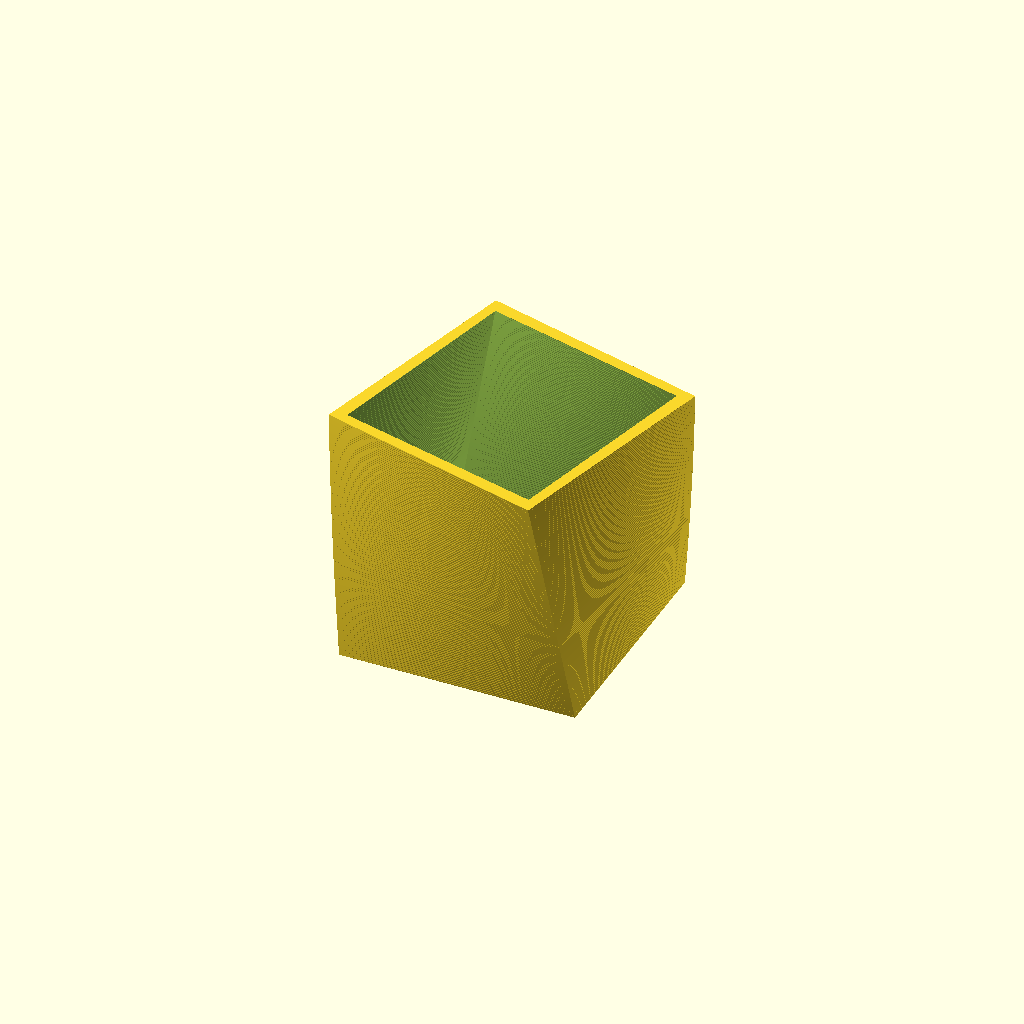
Cell 1 — every parameter at its default value.
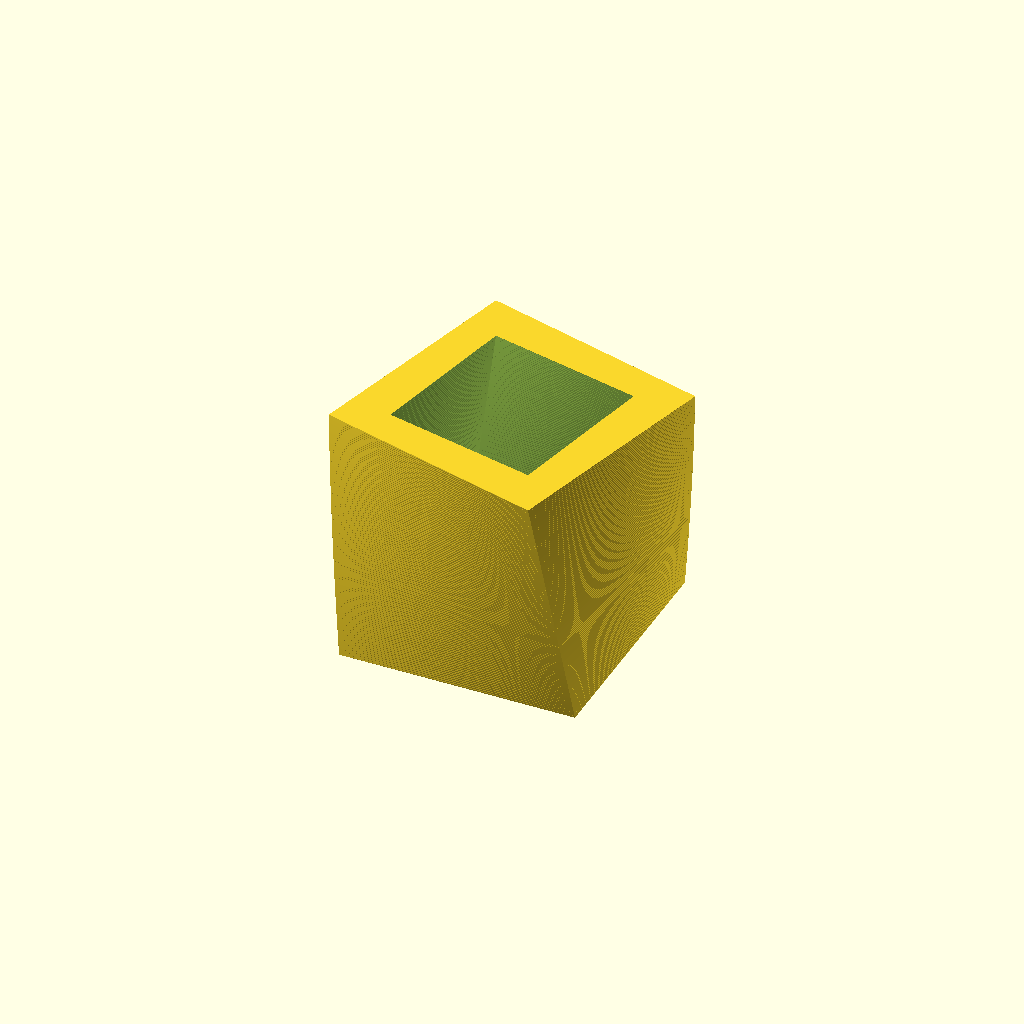
Cell 2: the same model with thickness = 20.
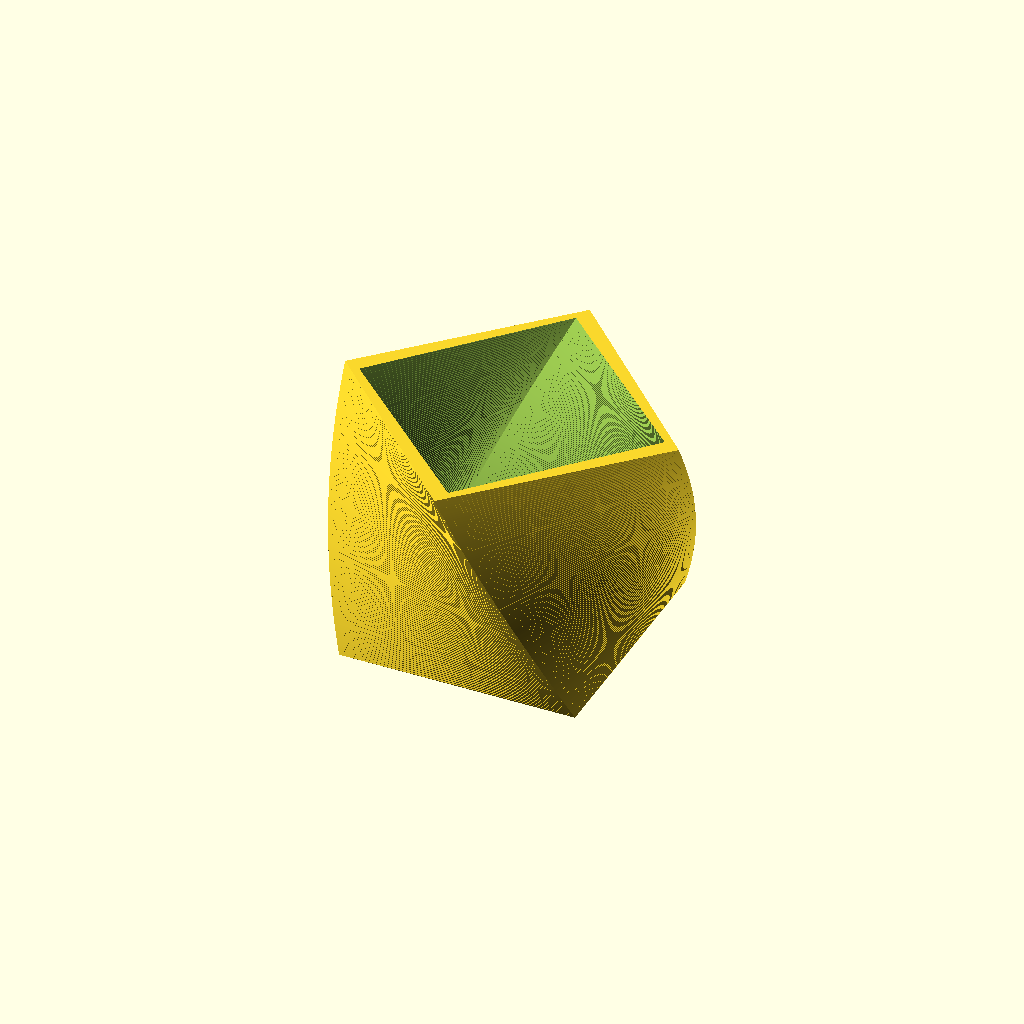
Cell 3: the same model with rotation = 45.
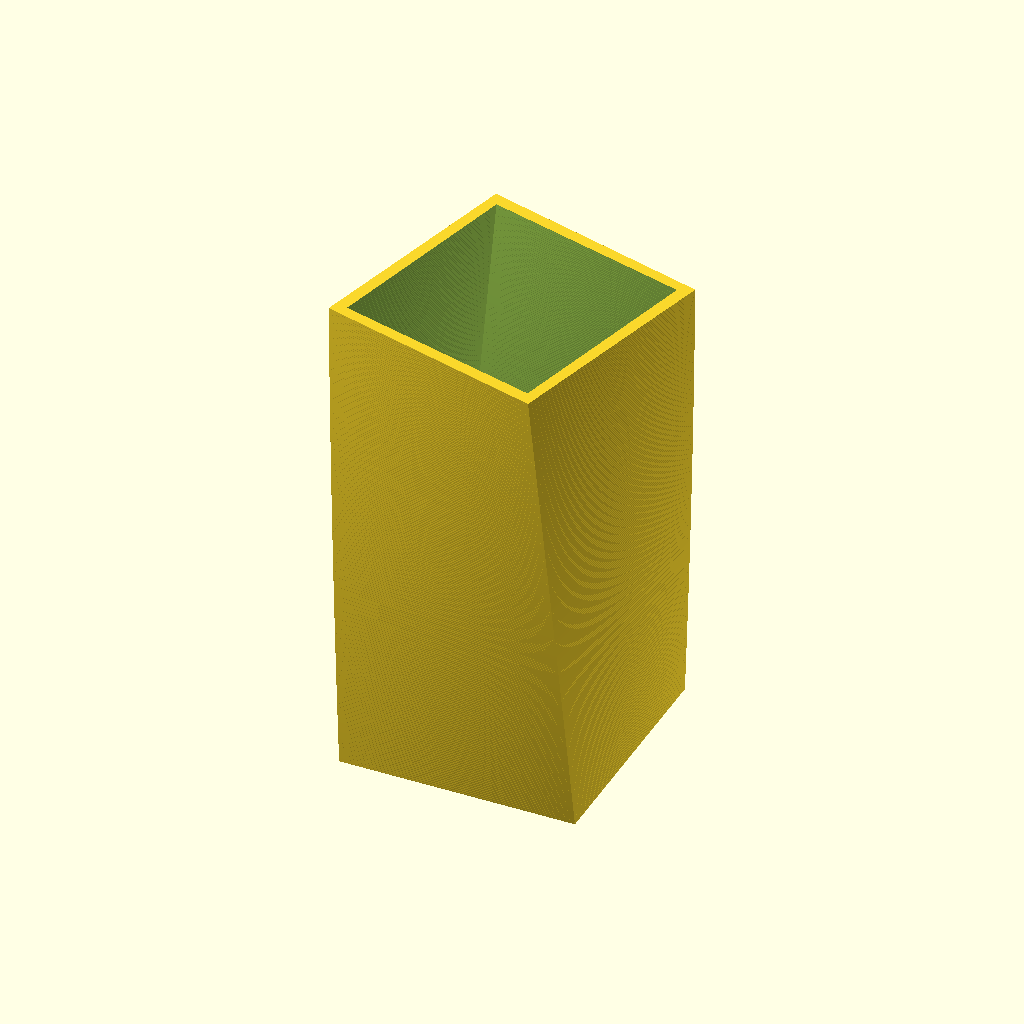
Cell 4: boxHeight = 240 (everything else at default).
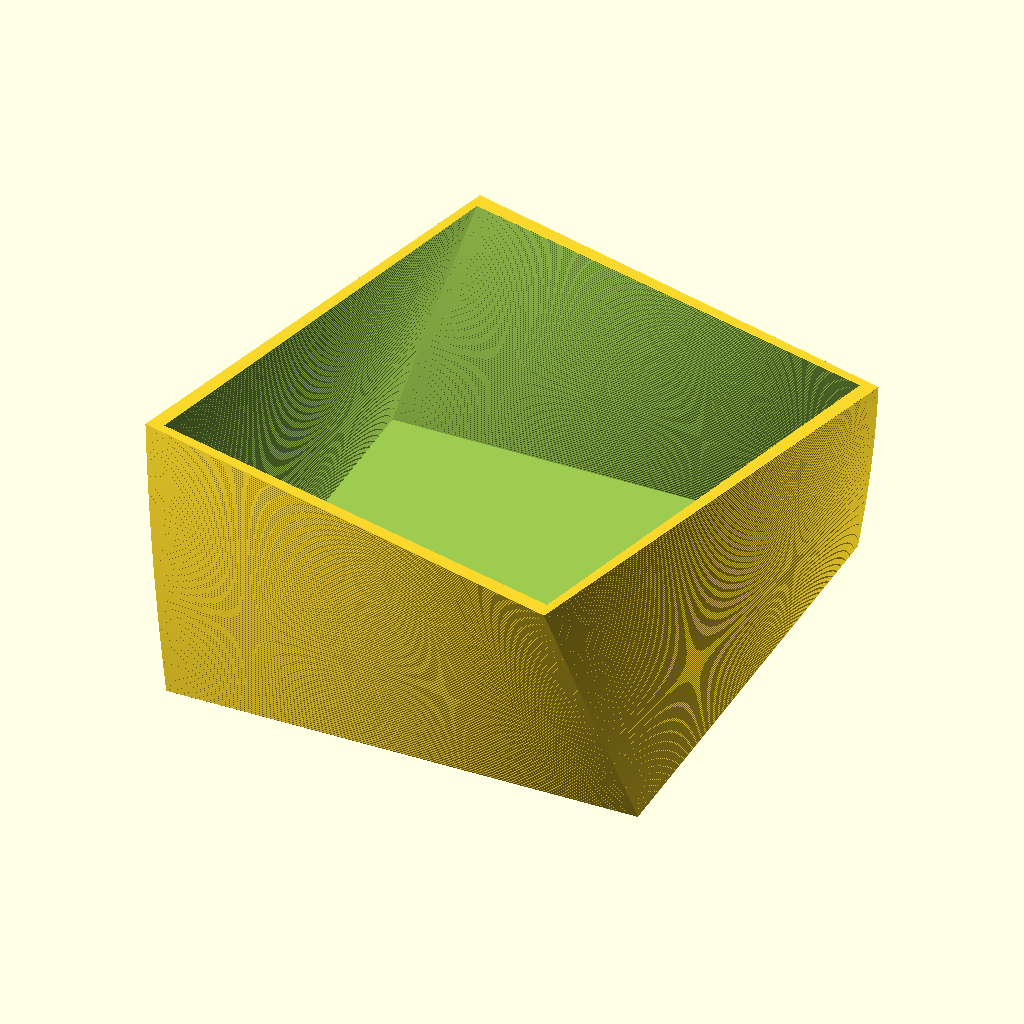
Cell 5 — boxSize set to 240, the other parameters unchanged.
All cells are drawn from one camera (rotation 55°, 0°, 25°, orthographic, colour scheme Cornfield), so only the parameter changes between them.
Source of the model, inputs/thingiverse/files/thing-3471998/files/Rotating-square-box.scad:
boxHeight = 120;
boxSize = 120;
thickness = 6; // [4:20]
rotation = 15; // [15:45]

difference() {
    linear_extrude(height=boxHeight, center=true, twist=rotation, slices=boxHeight)
    square(boxSize, center=true);

    translate([0, 0, thickness])
    linear_extrude(height=boxHeight, center=true, twist=rotation, slices=boxHeight)
    square(boxSize-(2*thickness), center=true);
}
Customizer parameters (derived from the source; name, type, default, range or options):
boxHeight: number, default 120
boxSize: number, default 120
thickness: number, default 6, range 4 to 20
rotation: number, default 15, range 15 to 45
